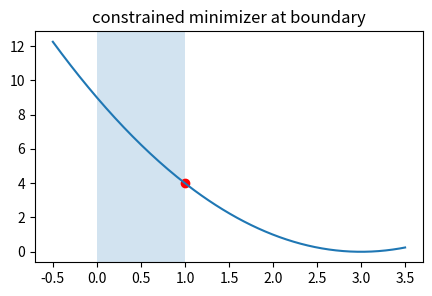
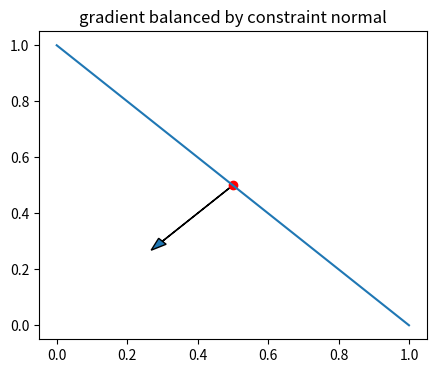
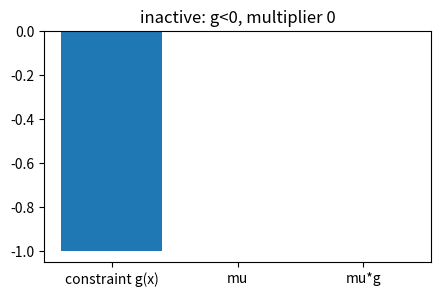
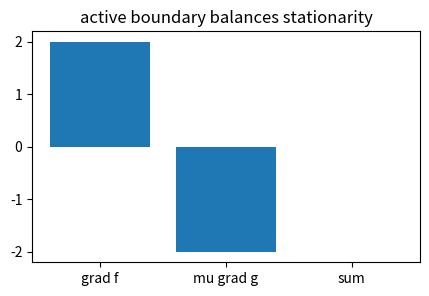
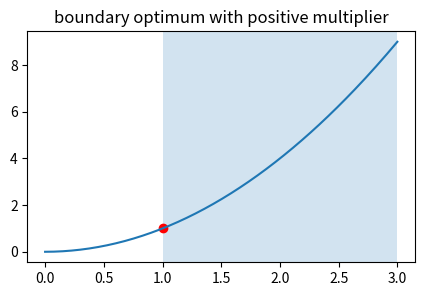

These charts were generated, in order, by the following Python code:
import numpy as np, matplotlib.pyplot as plt, math, itertools
np.random.seed(0)
def zero_one(pred,y): return np.mean(np.asarray(pred)!=np.asarray(y))
print('setup ok')

# 1) projection onto an interval
x0=3.; lo,hi=0.,1.; xp=min(max(x0,lo),hi)
xx=np.linspace(-.5,3.5,200); plt.figure(figsize=(5,3)); plt.plot(xx,(xx-x0)**2); plt.axvspan(lo,hi,alpha=.2); plt.scatter([xp],[(xp-x0)**2],c='r'); plt.title('constrained minimizer at boundary')
assert xp==1.0

# 2) equality constraint x+y=1 for min x^2+y^2
x=y=0.5; lam=-1.; grad=np.array([2*x,2*y]); A=np.array([1.,1.])
plt.figure(figsize=(5,4)); plt.arrow(x,y,-grad[0]*.2,-grad[1]*.2,head_width=.03,label='-grad'); plt.plot([0,1],[1,0]); plt.scatter([x],[y],c='r'); plt.title('gradient balanced by constraint normal')
assert np.allclose(grad+lam*A,[0,0])

# 3) complementarity: inactive inequality has zero multiplier
x=2.; g=1-x; mu=0.; plt.figure(figsize=(5,3)); plt.bar(['constraint g(x)','mu','mu*g'],[g,mu,mu*g]); plt.title('inactive: g<0, multiplier 0')
assert g<0 and mu*g==0

# 4) active inequality can carry force
x=1.; g=1-x; mu=2.; grad=2*x; plt.figure(figsize=(5,3)); plt.bar(['grad f','mu grad g','sum'],[grad,mu*(-1),grad+mu*(-1)]); plt.title('active boundary balances stationarity')
assert g==0 and abs(grad-mu)<1e-12

# 5) KKT selects the boundary when unconstrained optimum is infeasible
# minimize (x-0)^2 subject x>=1 written g=1-x<=0
x=1.; mu=2.; stat=2*x-mu
xx=np.linspace(0,3,200); plt.figure(figsize=(5,3)); plt.plot(xx,xx**2); plt.axvspan(1,3,alpha=.2); plt.scatter([x],[x**2],c='r'); plt.title('boundary optimum with positive multiplier')
assert stat==0 and mu>=0
